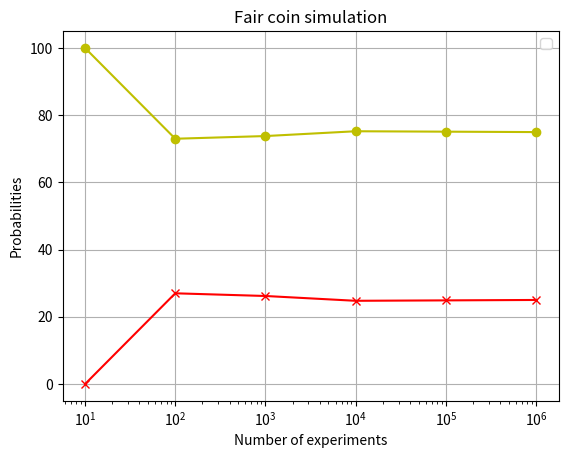

This figure's Python source:
from random import *
import matplotlib.pyplot as graph
import os


def flip_coin (coin_type):
    """Returns a random side of a coin (fair or not fair)"""
    if coin_type == "fair":
        sides = ['head', 'tails'] # Model of fair coin (50%, 50%)
    else:
        sides = ['head', 'head', 'tails', 'head'] # (tails: 25%, heads : 75%)
    return choice(sides) # Random event

def simulation_flips(flips):
    """
    This function performs the simulation of multiple coin flips
    and computes the probabilities of head up and tails up
    """
    heads_count = 0
    tails_count = 0

    for flip in range(1, flips+1):
        side = flip_coin('unfair')
        print (f"One flip number {flip} the side {side} turned up")
        if side == 'head':
            heads_count += 1
        elif side == "tails":
            tails_count += 1
    probability_heads_up = (heads_count / flips * 100)
    probability_tails_up = (tails_count / flips * 100)

    return probability_heads_up, probability_tails_up

def plot_simulation (experiments, probabilities_heads_up, probabilities_tails_up):
    """
    The function plots a line chart of probablities of heads up
    versus probabilities of tails up for multiple experiments of coin flips

    @param experiments
    @param probabilities_heads_up
    @param probabilities_tails_up
    """

    graph.plot(experiments, probabilities_heads_up, marker="o", color='y')
    graph.plot(experiments, probabilities_tails_up, marker="x", color='r')
    graph.grid('c')
    graph.xlabel("Number of experiments")
    graph.ylabel("Probabilities")
    graph.legend()
    graph.title("Fair coin simulation")
    graph.xscale("log")

    try:
        path = "coin_simulation"
        if not os.path.isdir(path): # Check if teh directory "coin_simulation" already exists
            os.mkdir(path) # make a new directory
        os.chdir(path)
    except Exception as bug:
        print(f"Directory creation failure. Error code is: {bug}")
    
    graph.savefig("fair_coin_simulation.jpg")
    graph.show()



def main():
    """
    driver function:
    prompts the user for the number of flips and recturn the count of heads and tails

    10 flips
    100 flips
    1,000 flips
    10,000 flips
    100,000 flips
    1,000,000 flips

    """
    experiments = [10, 10**2, 10**3, 10**4, 10**5, 10**6]
    probabilities_heads_up = []
    probabilities_tails_up = []

    for flips in experiments:
        probability_heads_up, probability_tails_up = simulation_flips(flips)
        probabilities_heads_up.append(probability_heads_up)
        probabilities_tails_up.append(probability_tails_up)

    # print the results
    print(f"Probability of heads up: {probabilities_heads_up}")
    print(f"Probability of tails up: {probabilities_tails_up}")

    plot_simulation(experiments, probabilities_heads_up, probabilities_tails_up)

main()